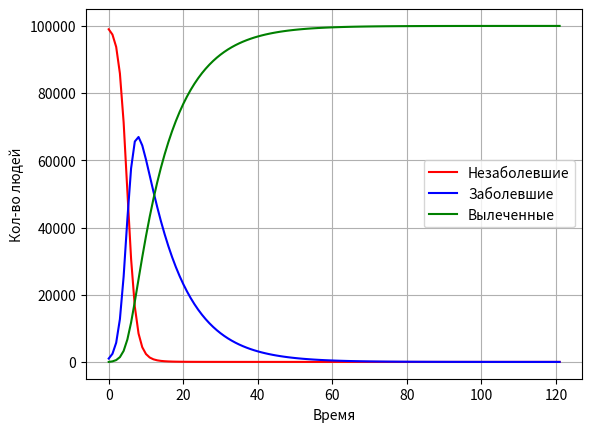

Generate this figure with matplotlib:
import numpy as np
from scipy.integrate import odeint
from matplotlib import pyplot as plt

# X = [s, i]
b = 1
y = 0.1

s0 = 99000
i0 = 1000
r0 = 0
sum = s0 + i0 + r0

def dX_dt(X, t):
    s, i = X
    return np.array([-b * s * i / sum, b * s * i / sum - y * i])

if __name__ == '__main__':
    T = 1
    while 1:
        t = np.linspace(0, T, T + 1)
        X0 = np.array([s0, i0])
        X = odeint(dX_dt, X0, t)
        if X[T][1] < 1:
            break
        T+=1

    X = np.transpose(X)
    s = X[0]
    i = X[1]
    r = sum - s - i

    iidx = np.argmax(i)
    imax = np.max(i)
    print("Maximum infected:", int(imax))
    print("Time during maximum infected:", iidx)

    plt.plot(s, "r-", label='Незаболевшие')
    plt.plot(i, "b-", label='Заболевшие')
    plt.plot(r, "g-", label='Вылеченные')
    plt.grid()
    plt.legend(loc='best')
    plt.xlabel('Время')
    plt.ylabel('Кол-во людей')
    plt.show()

